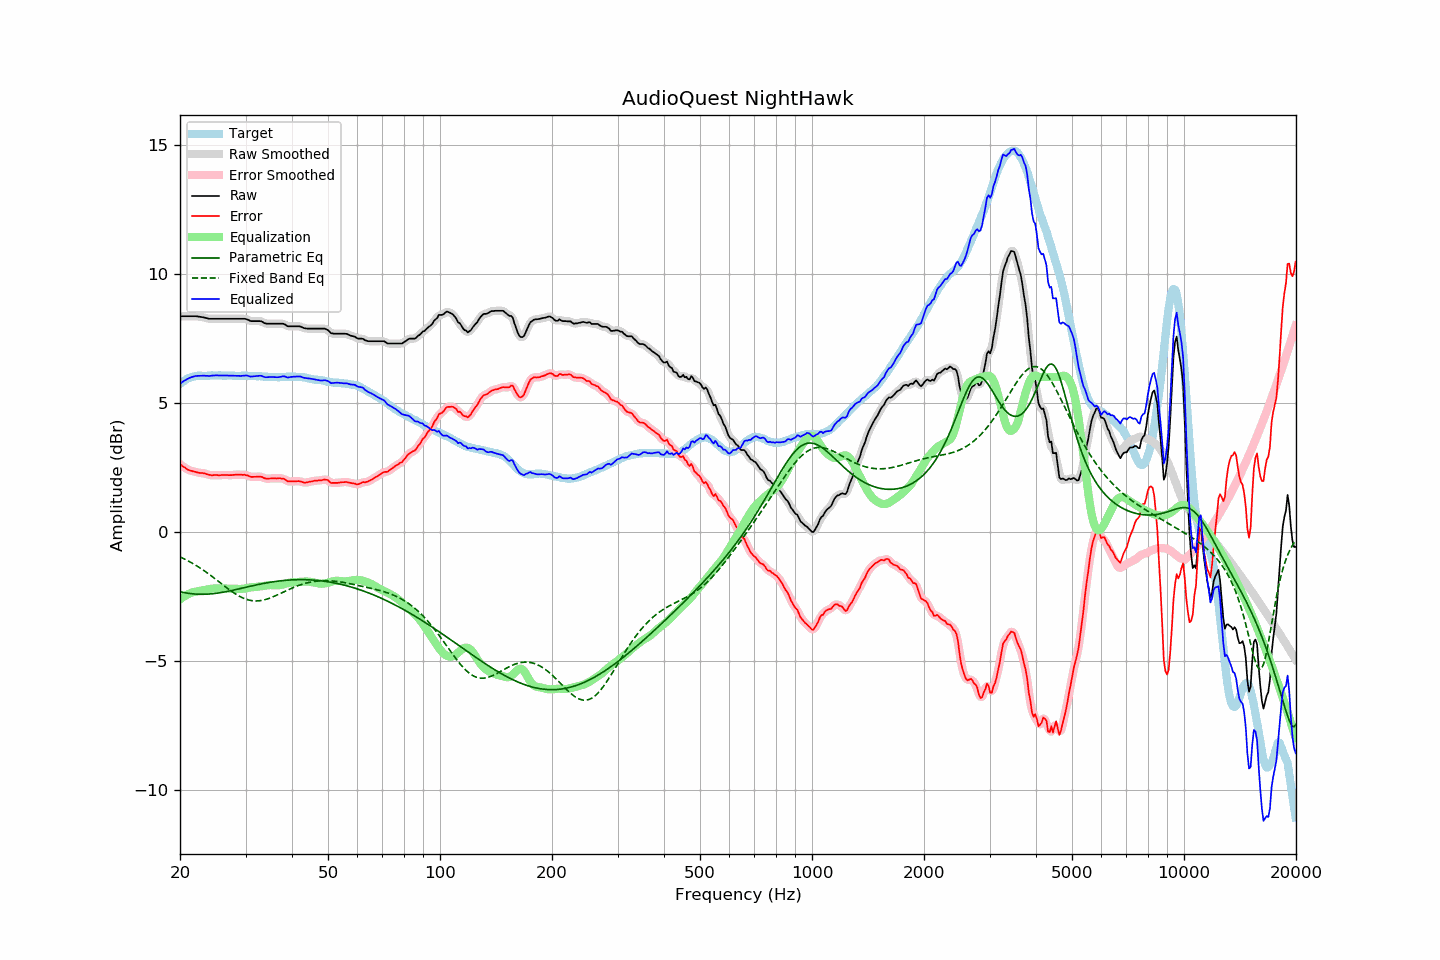

The file beside this chart, header and first rows:
frequency, raw, error, smoothed, error_smoothed, equalization, parametric_eq, fixed_band_eq, equalized_raw, equalized_smoothed, target
20.00, 8.36, 2.63, 8.36, 2.63, -2.62, -2.32, -0.97, 5.74, 5.74, 5.74
20.20, 8.36, 2.58, 8.36, 2.58, -2.57, -2.34, -1.00, 5.79, 5.79, 5.79
20.40, 8.36, 2.53, 8.36, 2.53, -2.53, -2.35, -1.03, 5.83, 5.83, 5.84
20.61, 8.36, 2.50, 8.36, 2.49, -2.49, -2.36, -1.06, 5.87, 5.87, 5.87
20.81, 8.36, 2.45, 8.36, 2.45, -2.45, -2.37, -1.09, 5.91, 5.91, 5.92
21.02, 8.36, 2.41, 8.36, 2.41, -2.42, -2.38, -1.13, 5.94, 5.94, 5.96
21.23, 8.36, 2.39, 8.36, 2.38, -2.39, -2.39, -1.16, 5.97, 5.97, 5.97
21.44, 8.36, 2.37, 8.36, 2.37, -2.37, -2.40, -1.19, 6.00, 6.00, 5.99
21.66, 8.36, 2.35, 8.36, 2.35, -2.35, -2.41, -1.23, 6.02, 6.02, 6.01
21.87, 8.36, 2.34, 8.36, 2.33, -2.33, -2.41, -1.27, 6.03, 6.03, 6.02
22.09, 8.36, 2.32, 8.36, 2.32, -2.32, -2.42, -1.30, 6.05, 6.04, 6.04
22.31, 8.35, 2.30, 8.35, 2.30, -2.30, -2.42, -1.34, 6.05, 6.05, 6.05
22.54, 8.34, 2.29, 8.34, 2.29, -2.29, -2.42, -1.38, 6.05, 6.05, 6.05
22.76, 8.33, 2.28, 8.33, 2.28, -2.28, -2.42, -1.42, 6.05, 6.05, 6.05
22.99, 8.32, 2.28, 8.32, 2.28, -2.27, -2.42, -1.46, 6.05, 6.05, 6.04
23.22, 8.31, 2.27, 8.31, 2.27, -2.25, -2.42, -1.51, 6.06, 6.05, 6.04
23.45, 8.29, 2.25, 8.29, 2.25, -2.24, -2.42, -1.55, 6.05, 6.05, 6.04
23.69, 8.28, 2.23, 8.28, 2.23, -2.23, -2.42, -1.59, 6.05, 6.05, 6.05
23.92, 8.26, 2.21, 8.27, 2.21, -2.22, -2.41, -1.64, 6.04, 6.05, 6.05
24.16, 8.26, 2.20, 8.26, 2.20, -2.21, -2.41, -1.69, 6.05, 6.05, 6.06
24.40, 8.26, 2.19, 8.26, 2.20, -2.20, -2.40, -1.73, 6.06, 6.06, 6.07
24.65, 8.26, 2.20, 8.26, 2.20, -2.20, -2.40, -1.78, 6.06, 6.06, 6.06
24.89, 8.26, 2.20, 8.26, 2.20, -2.20, -2.39, -1.83, 6.07, 6.07, 6.06
25.14, 8.26, 2.20, 8.26, 2.20, -2.20, -2.38, -1.88, 6.07, 6.07, 6.06
25.39, 8.26, 2.19, 8.26, 2.20, -2.20, -2.37, -1.92, 6.06, 6.06, 6.07
25.65, 8.26, 2.19, 8.26, 2.20, -2.20, -2.36, -1.97, 6.06, 6.06, 6.07
25.91, 8.26, 2.20, 8.26, 2.20, -2.20, -2.35, -2.02, 6.06, 6.06, 6.06
26.16, 8.26, 2.20, 8.26, 2.21, -2.20, -2.34, -2.07, 6.06, 6.06, 6.06
26.43, 8.26, 2.21, 8.26, 2.21, -2.20, -2.33, -2.12, 6.06, 6.06, 6.06
26.69, 8.26, 2.21, 8.26, 2.20, -2.20, -2.32, -2.17, 6.06, 6.06, 6.06
26.96, 8.26, 2.20, 8.26, 2.20, -2.20, -2.30, -2.21, 6.06, 6.06, 6.06
27.23, 8.26, 2.20, 8.26, 2.20, -2.20, -2.29, -2.26, 6.06, 6.06, 6.06
27.50, 8.26, 2.20, 8.26, 2.20, -2.21, -2.28, -2.30, 6.06, 6.06, 6.06
27.77, 8.26, 2.21, 8.26, 2.21, -2.21, -2.26, -2.35, 6.05, 6.05, 6.05
28.05, 8.26, 2.21, 8.26, 2.21, -2.21, -2.25, -2.39, 6.05, 6.05, 6.05
28.33, 8.26, 2.22, 8.26, 2.22, -2.21, -2.24, -2.43, 6.05, 6.05, 6.04
28.62, 8.26, 2.22, 8.26, 2.22, -2.22, -2.22, -2.46, 6.04, 6.04, 6.04
28.90, 8.26, 2.21, 8.26, 2.22, -2.22, -2.21, -2.50, 6.04, 6.04, 6.05
29.19, 8.26, 2.22, 8.26, 2.22, -2.22, -2.19, -2.53, 6.04, 6.05, 6.04
29.48, 8.26, 2.20, 8.26, 2.21, -2.21, -2.18, -2.56, 6.05, 6.05, 6.06
29.78, 8.26, 2.21, 8.26, 2.21, -2.20, -2.16, -2.59, 6.06, 6.06, 6.05
30.08, 8.25, 2.20, 8.25, 2.20, -2.19, -2.15, -2.61, 6.06, 6.06, 6.06
30.38, 8.23, 2.19, 8.23, 2.18, -2.17, -2.14, -2.63, 6.06, 6.05, 6.04
30.68, 8.20, 2.16, 8.20, 2.16, -2.16, -2.12, -2.65, 6.04, 6.04, 6.04
30.99, 8.17, 2.13, 8.18, 2.14, -2.15, -2.11, -2.66, 6.02, 6.03, 6.04
31.30, 8.17, 2.13, 8.17, 2.13, -2.15, -2.09, -2.67, 6.02, 6.02, 6.04
31.61, 8.17, 2.13, 8.17, 2.13, -2.14, -2.08, -2.68, 6.03, 6.03, 6.04
31.93, 8.17, 2.13, 8.17, 2.14, -2.14, -2.07, -2.68, 6.04, 6.04, 6.04
32.24, 8.17, 2.14, 8.17, 2.14, -2.13, -2.05, -2.68, 6.04, 6.04, 6.03
32.57, 8.17, 2.14, 8.17, 2.14, -2.12, -2.04, -2.68, 6.05, 6.05, 6.04
32.89, 8.17, 2.14, 8.17, 2.14, -2.12, -2.03, -2.67, 6.05, 6.05, 6.03
33.22, 8.15, 2.13, 8.14, 2.12, -2.11, -2.01, -2.66, 6.04, 6.04, 6.02
33.55, 8.11, 2.09, 8.12, 2.10, -2.10, -2.00, -2.65, 6.01, 6.02, 6.02
33.89, 8.08, 2.07, 8.09, 2.07, -2.09, -1.99, -2.63, 5.99, 6.00, 6.01
34.23, 8.07, 2.05, 8.07, 2.06, -2.08, -1.98, -2.61, 5.99, 5.99, 6.02
34.57, 8.07, 2.07, 8.07, 2.06, -2.07, -1.97, -2.59, 6.00, 6.00, 6.01
34.92, 8.07, 2.07, 8.07, 2.07, -2.07, -1.96, -2.57, 6.01, 6.00, 6.00
35.27, 8.07, 2.07, 8.07, 2.07, -2.07, -1.95, -2.54, 6.01, 6.01, 6.00
35.62, 8.07, 2.07, 8.07, 2.07, -2.07, -1.94, -2.52, 6.00, 6.00, 6.00
35.97, 8.07, 2.07, 8.07, 2.07, -2.07, -1.93, -2.49, 6.00, 6.00, 6.00
... 635 more rows
